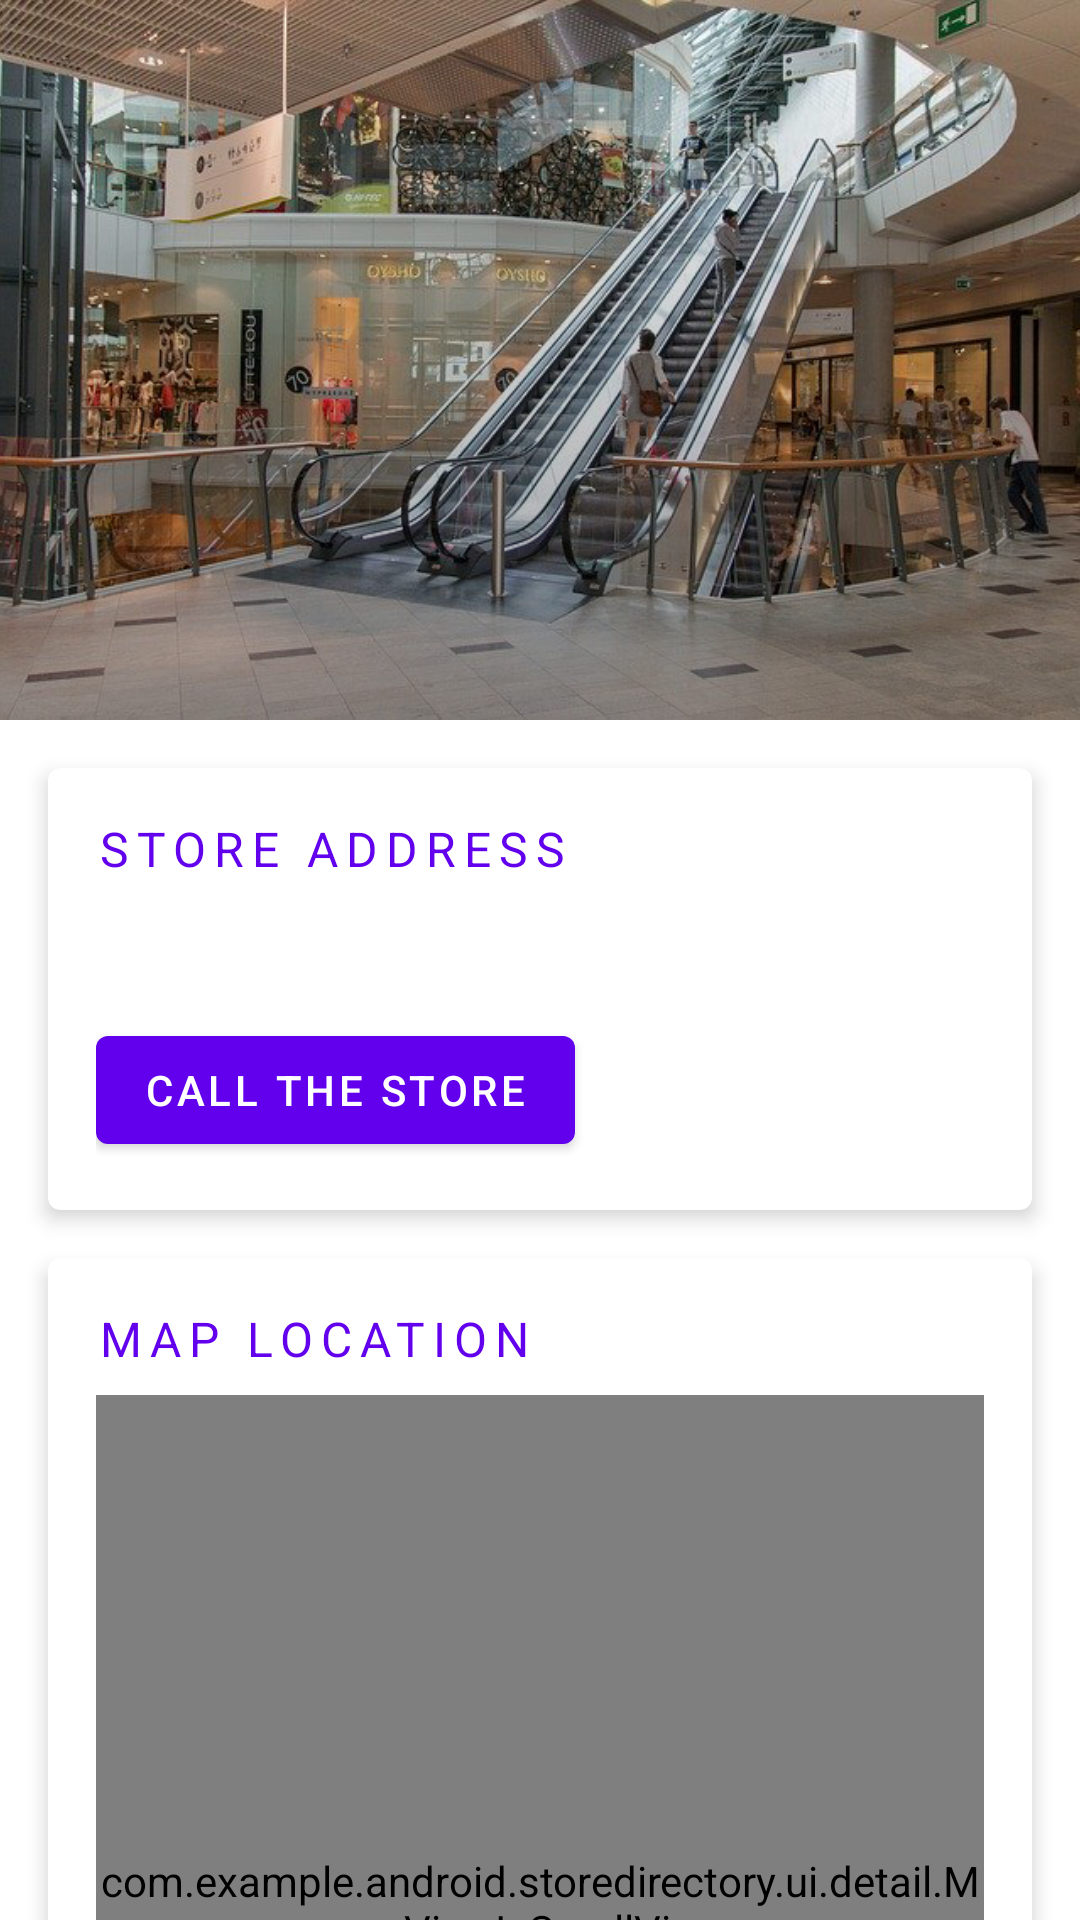

The Android layout XML behind this screen, and the referenced resources:
<!-- AndroidManifest.xml: application theme AppTheme -->
<!-- res/layout/detail_fragment.xml -->
<?xml version="1.0" encoding="utf-8"?>
<androidx.coordinatorlayout.widget.CoordinatorLayout xmlns:android="http://schemas.android.com/apk/res/android"
    xmlns:app="http://schemas.android.com/apk/res-auto"
    xmlns:tools="http://schemas.android.com/tools"
    android:layout_width="match_parent"
    android:layout_height="match_parent"
    android:fitsSystemWindows="true"
    tools:ignore="MergeRootFrame">

    <com.google.android.material.appbar.AppBarLayout
        android:id="@+id/appbar"
        android:layout_width="match_parent"
        android:layout_height="240dp"
        android:animateLayoutChanges="true"
        android:background="@color/colorPrimary"
        android:fitsSystemWindows="true"
        android:theme="@style/ThemeOverlay.AppCompat.Dark.ActionBar">

        <com.google.android.material.appbar.CollapsingToolbarLayout
            android:id="@+id/toolbar_layout"
            android:layout_width="match_parent"
            android:layout_height="match_parent"
            android:fitsSystemWindows="true"
            app:collapsedTitleGravity="left"
            app:collapsedTitleTextAppearance="@style/TextAppearance.MaterialComponents.Headline5"
            app:contentScrim="@color/colorPrimary"
            app:layout_scrollFlags="scroll|exitUntilCollapsed"
            app:statusBarScrim="@color/colorPrimary"
            app:toolbarId="@id/toolbar">

            <FrameLayout
                android:layout_width="match_parent"
                android:layout_height="match_parent">

                <ImageView
                    android:id="@+id/backdrop"
                    android:layout_width="match_parent"
                    android:layout_height="240dp"
                    android:contentDescription="@string/backdrop_content_description"
                    android:fitsSystemWindows="true"
                    android:scaleType="centerCrop"
                    app:layout_collapseMode="parallax"
                    app:srcCompat="@drawable/mall" />

                <View
                    android:layout_width="match_parent"
                    android:layout_height="match_parent"
                    android:background="@drawable/collapsing_toolbar_gradient" />

            </FrameLayout>

            <androidx.appcompat.widget.Toolbar
                android:id="@+id/toolbar"
                android:layout_width="match_parent"
                android:layout_height="?attr/actionBarSize"
                app:contentInsetStartWithNavigation="0dp"
                app:layout_collapseMode="pin"
                app:navigationIcon="@drawable/ic_detail_back"
                app:titleTextColor="#fff" />

        </com.google.android.material.appbar.CollapsingToolbarLayout>

    </com.google.android.material.appbar.AppBarLayout>

    <androidx.core.widget.NestedScrollView
        android:id="@+id/detail_scroll_view"
        android:layout_width="match_parent"
        android:layout_height="match_parent"
        android:fillViewport="true"
        app:layout_behavior="@string/appbar_scrolling_view_behavior">

        <androidx.constraintlayout.widget.ConstraintLayout
            android:layout_width="match_parent"
            android:layout_height="match_parent">

            <com.google.android.material.card.MaterialCardView
                android:id="@+id/store_address_card"
                android:layout_width="match_parent"
                android:layout_height="wrap_content"
                android:layout_margin="16dp"
                app:cardCornerRadius="4dp"
                app:cardElevation="4dp"
                app:layout_constraintEnd_toEndOf="parent"
                app:layout_constraintStart_toStartOf="parent"
                app:layout_constraintTop_toTopOf="parent">

                <androidx.constraintlayout.widget.ConstraintLayout
                    android:layout_width="match_parent"
                    android:layout_height="match_parent"
                    android:padding="16dp">

                    <com.google.android.material.textview.MaterialTextView
                        android:id="@+id/address_overline"
                        android:layout_width="wrap_content"
                        android:layout_height="wrap_content"
                        android:text="@string/address_overline_text"
                        android:textAppearance="@style/TextAppearance.MaterialComponents.Overline"
                        android:textColor="@color/colorPrimary"
                        android:textSize="16sp"
                        app:layout_constraintStart_toStartOf="parent"
                        app:layout_constraintTop_toTopOf="parent" />

                    <com.google.android.material.textview.MaterialTextView
                        android:id="@+id/store_address"
                        android:layout_width="match_parent"
                        android:layout_height="wrap_content"
                        android:layout_marginTop="8dp"
                        android:textAppearance="@style/TextAppearance.MaterialComponents.Body1"
                        android:textSize="16sp"
                        app:layout_constraintEnd_toEndOf="parent"
                        app:layout_constraintStart_toStartOf="parent"
                        app:layout_constraintTop_toBottomOf="@id/address_overline" />

                    <com.google.android.material.button.MaterialButton
                        android:id="@+id/call"
                        android:layout_width="wrap_content"
                        android:layout_height="wrap_content"
                        android:layout_marginTop="16dp"
                        android:text="@string/call_store_text"
                        android:textAppearance="@style/TextAppearance.MaterialComponents.Button"
                        app:elevation="4dp"
                        app:layout_constraintBottom_toBottomOf="parent"
                        app:layout_constraintStart_toStartOf="parent"
                        app:layout_constraintTop_toBottomOf="@id/store_address"
                        app:rippleColor="@color/colorAccent" />
                </androidx.constraintlayout.widget.ConstraintLayout>

            </com.google.android.material.card.MaterialCardView>

            <com.google.android.material.card.MaterialCardView
                android:layout_width="match_parent"
                android:layout_height="wrap_content"
                android:layout_margin="16dp"
                android:padding="8dp"
                app:cardCornerRadius="4dp"
                app:cardElevation="4dp"
                app:layout_constraintTop_toBottomOf="@id/store_address_card">

                <androidx.constraintlayout.widget.ConstraintLayout
                    android:layout_width="match_parent"
                    android:layout_height="match_parent"
                    android:padding="16dp">

                    <com.google.android.material.textview.MaterialTextView
                        android:id="@+id/map_overline"
                        android:layout_width="wrap_content"
                        android:layout_height="wrap_content"
                        android:text="@string/map_overline_text"
                        android:textAppearance="@style/TextAppearance.MaterialComponents.Overline"
                        android:textColor="@color/colorPrimary"
                        android:textSize="16sp"
                        app:layout_constraintStart_toStartOf="parent"
                        app:layout_constraintTop_toTopOf="parent" />

                    <com.example.android.storedirectory.ui.detail.MapViewInScrollView
                        android:id="@+id/map_view"
                        android:layout_width="match_parent"
                        android:layout_height="340dp"
                        android:layout_marginTop="8dp"
                        android:layout_marginBottom="8dp"
                        app:layout_constraintEnd_toEndOf="parent"
                        app:layout_constraintHorizontal_bias="1.0"
                        app:layout_constraintStart_toStartOf="parent"
                        app:layout_constraintTop_toBottomOf="@id/map_overline" />

                    <com.google.android.material.button.MaterialButton
                        android:id="@+id/navigate"
                        android:layout_width="wrap_content"
                        android:layout_height="wrap_content"
                        android:layout_marginTop="16dp"
                        android:text="@string/navigate_button_text"
                        android:textAppearance="@style/TextAppearance.MaterialComponents.Button"
                        app:elevation="4dp"
                        app:layout_constraintBottom_toBottomOf="parent"
                        app:layout_constraintStart_toStartOf="parent"
                        app:layout_constraintTop_toBottomOf="@id/map_view"
                        app:rippleColor="@color/colorAccent" />

                </androidx.constraintlayout.widget.ConstraintLayout>
            </com.google.android.material.card.MaterialCardView>
        </androidx.constraintlayout.widget.ConstraintLayout>
    </androidx.core.widget.NestedScrollView>
</androidx.coordinatorlayout.widget.CoordinatorLayout>
<!-- resources referenced by this layout -->
<resources>
  <!-- drawable collapsing_toolbar_gradient (drawable) -->
  <?xml version="1.0" encoding="utf-8"?>
  <shape xmlns:android="http://schemas.android.com/apk/res/android"
      android:shape="rectangle" >
      <gradient
          android:angle="90"
          android:endColor="@android:color/transparent"
          android:startColor="#60000000" />
      <corners android:radius="0dp" />
  </shape>
  <!-- drawable mall: png bitmap (drawable-nodpi, 497512 bytes) -->
  <string name="address_overline_text">Store address</string>
  <string name="backdrop_content_description">Store backdrop image</string>
  <string name="call_store_text">Call the store</string>
  <string name="map_overline_text">Map location</string>
  <string name="navigate_button_text">Take me there</string>
  <style name="AppTheme" parent="Theme.MaterialComponents.Light.NoActionBar">
          
          <item name="colorPrimary">@color/colorPrimary</item>
          <item name="colorPrimaryDark">@color/colorPrimaryDark</item>
          <item name="colorAccent">@color/colorAccent</item>
      </style>
  <!-- not gathered from this repository: default colours our renderer supplied (Android Studio template values) -->
  <color name="colorPrimary">#FF6200EE</color>
  <color name="colorPrimaryDark">#FF3700B3</color>
  <color name="colorAccent">#FF03DAC5</color>
</resources>
